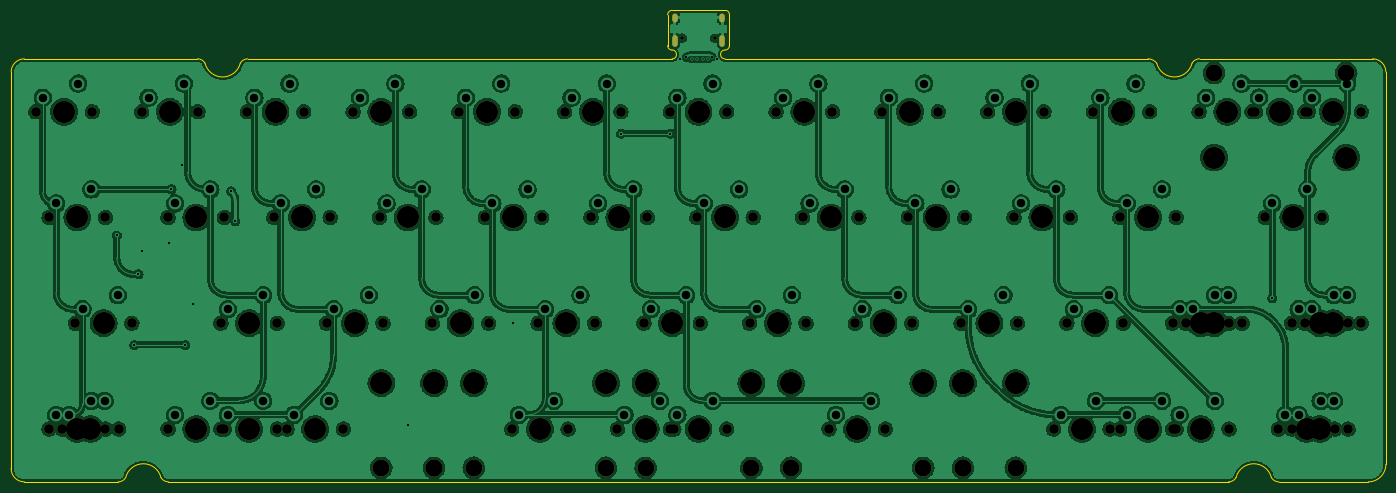
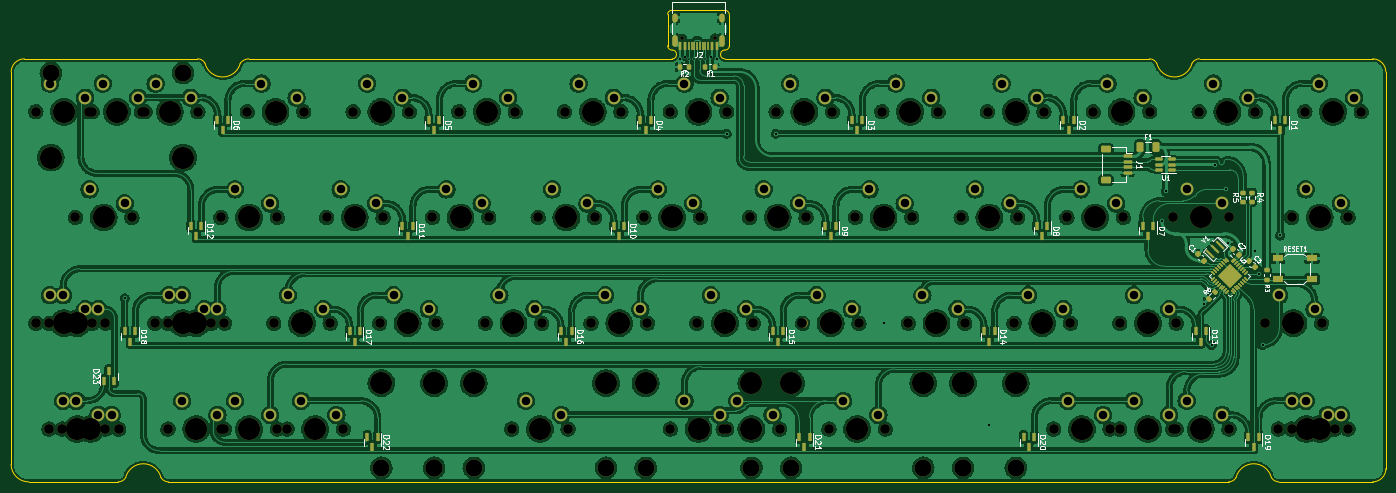
Circuit board: 11 layer files. Board 247.6 x 84.9 mm.
- bottom_copper: QS-13u-B_Cu.gbr (1017279 bytes)
- bottom_mask: QS-13u-B_Mask.gbr (17397 bytes)
- paste: QS-13u-B_Paste.gbr (7800 bytes)
- bottom_silk: QS-13u-B_Silkscreen.gbr (36799 bytes)
- outline: QS-13u-Edge_Cuts.gbr (2787 bytes)
- top_copper: QS-13u-F_Cu.gbr (800273 bytes)
- top_mask: QS-13u-F_Mask.gbr (7218 bytes)
- paste: QS-13u-F_Paste.gbr (453 bytes)
- top_silk: QS-13u-F_Silkscreen.gbr (454 bytes)
- drill: QS-13u-NPTH.drl (3698 bytes)
- drill: QS-13u-PTH.drl (2861 bytes)

=== bottom_copper: QS-13u-B_Cu.gbr (1017279 bytes, source omitted) ===
=== bottom_mask: QS-13u-B_Mask.gbr (17397 bytes, source omitted) ===
=== paste: QS-13u-B_Paste.gbr (7800 bytes, source omitted) ===
=== bottom_silk: QS-13u-B_Silkscreen.gbr (36799 bytes, source omitted) ===
=== outline: QS-13u-Edge_Cuts.gbr ===
%TF.GenerationSoftware,KiCad,Pcbnew,(6.0.0)*%
%TF.CreationDate,2022-05-03T19:48:22-05:00*%
%TF.ProjectId,QS-13u,51532d31-3375-42e6-9b69-6361645f7063,rev?*%
%TF.SameCoordinates,Original*%
%TF.FileFunction,Profile,NP*%
%FSLAX46Y46*%
G04 Gerber Fmt 4.6, Leading zero omitted, Abs format (unit mm)*
G04 Created by KiCad (PCBNEW (6.0.0)) date 2022-05-03 19:48:22*
%MOMM*%
%LPD*%
G01*
G04 APERTURE LIST*
%TA.AperFunction,Profile*%
%ADD10C,0.100000*%
%TD*%
G04 APERTURE END LIST*
D10*
X160337501Y-30162501D02*
G75*
G03*
X160337501Y-31750001I0J-793750D01*
G01*
X160337501Y-30162501D02*
G75*
G03*
X161131251Y-29368751I0J793750D01*
G01*
X150812500Y-31750000D02*
G75*
G03*
X150812500Y-30162500I0J793750D01*
G01*
X260117516Y-107950000D02*
X276225000Y-107950000D01*
X51032484Y-107950000D02*
G75*
G03*
X52387500Y-107156250I-2J1553457D01*
G01*
X238125000Y-32543750D02*
G75*
G03*
X236537500Y-31750000I-1587501J-1190626D01*
G01*
X150812500Y-31750000D02*
X74380016Y-31750000D01*
X236537500Y-31750000D02*
X160337501Y-31750001D01*
X276225000Y-107950000D02*
G75*
G03*
X279400000Y-104775000I2J3174998D01*
G01*
X258762500Y-107156250D02*
G75*
G03*
X260117516Y-107950000I1355015J759702D01*
G01*
X161131251Y-23716202D02*
G75*
G03*
X160433799Y-23018750I-697452J0D01*
G01*
X74380016Y-31750000D02*
G75*
G03*
X73025000Y-32543750I-1J-1553452D01*
G01*
X60092516Y-107950000D02*
X251057484Y-107950000D01*
X161131251Y-29368751D02*
X161131251Y-23716202D01*
X245830016Y-31750000D02*
G75*
G03*
X244475000Y-32543750I-1J-1553452D01*
G01*
X65319984Y-31750000D02*
X34131250Y-31750000D01*
X258762500Y-107156250D02*
G75*
G03*
X252412500Y-107156250I-3175000J-806348D01*
G01*
X279400000Y-34131251D02*
G75*
G03*
X277018750Y-31750001I-2381250J0D01*
G01*
X58737500Y-107156250D02*
G75*
G03*
X60092516Y-107950000I1355015J759702D01*
G01*
X150812500Y-23018750D02*
G75*
G03*
X150018750Y-23812500I0J-793750D01*
G01*
X150018750Y-29368750D02*
G75*
G03*
X150812500Y-30162500I793750J0D01*
G01*
X238125000Y-32543750D02*
G75*
G03*
X244475000Y-32543750I3175000J806350D01*
G01*
X279400000Y-104775000D02*
X279400000Y-34131251D01*
X31750000Y-105568751D02*
G75*
G03*
X34131250Y-107950000I2381252J3D01*
G01*
X34131250Y-107950000D02*
X51032484Y-107950000D01*
X58737500Y-107156250D02*
G75*
G03*
X52387500Y-107156250I-3175000J-806348D01*
G01*
X34131250Y-31750000D02*
G75*
G03*
X31750000Y-34131250I0J-2381250D01*
G01*
X150018750Y-29368750D02*
X150018750Y-23812500D01*
X66675000Y-32543750D02*
G75*
G03*
X65319984Y-31750000I-1355018J-759707D01*
G01*
X277018750Y-31750001D02*
X245830016Y-31750001D01*
X251057484Y-107950000D02*
G75*
G03*
X252412500Y-107156250I-2J1553457D01*
G01*
X66675000Y-32543750D02*
G75*
G03*
X73025000Y-32543750I3175000J806350D01*
G01*
X160433799Y-23018750D02*
X150812500Y-23018750D01*
X31750000Y-105568751D02*
X31750000Y-34131250D01*
M02*

=== top_copper: QS-13u-F_Cu.gbr (800273 bytes, source omitted) ===
=== top_mask: QS-13u-F_Mask.gbr (7218 bytes, source omitted) ===
=== paste: QS-13u-F_Paste.gbr ===
%TF.GenerationSoftware,KiCad,Pcbnew,(6.0.0)*%
%TF.CreationDate,2022-05-03T19:48:22-05:00*%
%TF.ProjectId,QS-13u,51532d31-3375-42e6-9b69-6361645f7063,rev?*%
%TF.SameCoordinates,Original*%
%TF.FileFunction,Paste,Top*%
%TF.FilePolarity,Positive*%
%FSLAX46Y46*%
G04 Gerber Fmt 4.6, Leading zero omitted, Abs format (unit mm)*
G04 Created by KiCad (PCBNEW (6.0.0)) date 2022-05-03 19:48:22*
%MOMM*%
%LPD*%
G01*
G04 APERTURE LIST*
G04 APERTURE END LIST*
M02*

=== top_silk: QS-13u-F_Silkscreen.gbr ===
%TF.GenerationSoftware,KiCad,Pcbnew,(6.0.0)*%
%TF.CreationDate,2022-05-03T19:48:22-05:00*%
%TF.ProjectId,QS-13u,51532d31-3375-42e6-9b69-6361645f7063,rev?*%
%TF.SameCoordinates,Original*%
%TF.FileFunction,Legend,Top*%
%TF.FilePolarity,Positive*%
%FSLAX46Y46*%
G04 Gerber Fmt 4.6, Leading zero omitted, Abs format (unit mm)*
G04 Created by KiCad (PCBNEW (6.0.0)) date 2022-05-03 19:48:22*
%MOMM*%
%LPD*%
G01*
G04 APERTURE LIST*
G04 APERTURE END LIST*
M02*

=== drill: QS-13u-NPTH.drl ===
M48
; DRILL file {KiCad (6.0.0)} date Tue May  3 19:48:24 2022
; FORMAT={-:-/ absolute / metric / decimal}
; #@! TF.CreationDate,2022-05-03T19:48:24-05:00
; #@! TF.GenerationSoftware,Kicad,Pcbnew,(6.0.0)
; #@! TF.FileFunction,NonPlated,1,2,NPTH
FMAT,2
METRIC
; #@! TA.AperFunction,NonPlated,NPTH,ComponentDrill
T1C0.650
; #@! TA.AperFunction,NonPlated,NPTH,ComponentDrill
T2C1.750
; #@! TA.AperFunction,NonPlated,NPTH,ComponentDrill
T3C3.048
; #@! TA.AperFunction,NonPlated,NPTH,ComponentDrill
T4C3.988
%
G90
G05
T1
X152.685Y-28.0
X158.465Y-28.0
T2
X36.195Y-41.275
X38.576Y-98.425
X38.576Y-60.325
X40.957Y-98.425
X43.339Y-79.375
X46.355Y-41.275
X48.736Y-98.425
X48.736Y-60.325
X51.117Y-98.425
X53.499Y-79.375
X55.245Y-41.275
X60.008Y-60.325
X60.008Y-98.425
X65.405Y-41.275
X69.532Y-79.375
X69.532Y-98.425
X70.168Y-60.325
X70.168Y-98.425
X74.295Y-41.275
X79.057Y-60.325
X79.692Y-79.375
X79.692Y-98.425
X81.439Y-98.425
X84.455Y-41.275
X88.582Y-79.375
X89.218Y-60.325
X91.599Y-98.425
X93.345Y-41.275
X98.108Y-60.325
X98.742Y-79.375
X103.505Y-41.275
X107.633Y-79.375
X108.267Y-60.325
X112.395Y-41.275
X117.157Y-60.325
X117.793Y-79.375
X121.92Y-98.425
X122.555Y-41.275
X126.682Y-79.375
X127.317Y-60.325
X131.445Y-41.275
X132.08Y-98.425
X136.208Y-60.325
X136.843Y-79.375
X140.97Y-98.425
X141.605Y-41.275
X145.733Y-79.375
X146.368Y-60.325
X150.495Y-98.425
X150.495Y-41.275
X151.13Y-98.425
X155.258Y-60.325
X155.893Y-79.375
X160.655Y-98.425
X160.655Y-41.275
X164.783Y-79.375
X165.418Y-60.325
X169.545Y-41.275
X174.308Y-60.325
X174.943Y-79.375
X179.07Y-98.425
X179.705Y-41.275
X183.832Y-79.375
X184.468Y-60.325
X188.595Y-41.275
X189.23Y-98.425
X193.357Y-60.325
X193.992Y-79.375
X198.755Y-41.275
X202.882Y-79.375
X203.517Y-60.325
X207.645Y-41.275
X212.407Y-60.325
X213.042Y-79.375
X217.805Y-41.275
X219.551Y-98.425
X221.932Y-79.375
X222.567Y-60.325
X226.695Y-41.275
X229.711Y-98.425
X231.457Y-98.425
X231.458Y-60.325
X232.093Y-79.375
X236.855Y-41.275
X240.982Y-79.375
X240.982Y-98.425
X241.617Y-98.425
X241.618Y-60.325
X243.364Y-79.375
X245.745Y-41.275
X251.142Y-79.375
X251.142Y-98.425
X253.524Y-79.375
X255.27Y-41.275
X255.905Y-41.275
X257.651Y-60.325
X260.032Y-98.425
X262.414Y-98.425
X262.414Y-79.375
X264.795Y-41.275
X264.795Y-79.375
X265.43Y-41.275
X267.811Y-60.325
X270.192Y-98.425
X272.574Y-98.425
X272.574Y-79.375
X274.955Y-41.275
X274.955Y-79.375
T3
X98.425Y-105.41
X107.95Y-105.41
X107.95Y-105.41
X115.094Y-105.41
X138.906Y-105.41
X146.05Y-105.41
X165.1Y-105.41
X172.244Y-105.41
X196.056Y-105.41
X203.2Y-105.41
X203.2Y-105.41
X212.725Y-105.41
X248.444Y-34.29
X272.256Y-34.29
T4
X41.275Y-41.275
X43.656Y-98.425
X43.656Y-60.325
X46.038Y-98.425
X48.419Y-79.375
X60.325Y-41.275
X65.088Y-60.325
X65.088Y-98.425
X74.612Y-79.375
X74.612Y-98.425
X79.375Y-41.275
X84.138Y-60.325
X86.519Y-98.425
X93.662Y-79.375
X98.425Y-41.275
X98.425Y-90.17
X103.188Y-60.325
X107.95Y-90.17
X107.95Y-90.17
X112.713Y-79.375
X115.094Y-90.17
X117.475Y-41.275
X122.237Y-60.325
X127.0Y-98.425
X131.762Y-79.375
X136.525Y-41.275
X138.906Y-90.17
X141.288Y-60.325
X146.05Y-90.17
X146.05Y-98.425
X150.813Y-79.375
X155.575Y-98.425
X155.575Y-41.275
X160.338Y-60.325
X165.1Y-90.17
X169.863Y-79.375
X172.244Y-90.17
X174.625Y-41.275
X179.387Y-60.325
X184.15Y-98.425
X188.912Y-79.375
X193.675Y-41.275
X196.056Y-90.17
X198.438Y-60.325
X203.2Y-90.17
X203.2Y-90.17
X207.962Y-79.375
X212.725Y-41.275
X212.725Y-90.17
X217.487Y-60.325
X224.631Y-98.425
X227.012Y-79.375
X231.775Y-41.275
X236.537Y-98.425
X236.538Y-60.325
X246.062Y-79.375
X246.062Y-98.425
X248.444Y-79.375
X248.444Y-49.53
X250.825Y-41.275
X260.35Y-41.275
X262.731Y-60.325
X265.113Y-98.425
X267.494Y-98.425
X267.494Y-79.375
X269.875Y-41.275
X269.875Y-79.375
X272.256Y-49.53
T0
M30

=== drill: QS-13u-PTH.drl ===
M48
; DRILL file {KiCad (6.0.0)} date Tue May  3 19:48:24 2022
; FORMAT={-:-/ absolute / metric / decimal}
; #@! TF.CreationDate,2022-05-03T19:48:24-05:00
; #@! TF.GenerationSoftware,Kicad,Pcbnew,(6.0.0)
; #@! TF.FileFunction,Plated,1,2,PTH
FMAT,2
METRIC
; #@! TA.AperFunction,Plated,PTH,ViaDrill
T1C0.300
; #@! TA.AperFunction,Plated,PTH,ViaDrill
T2C0.400
; #@! TA.AperFunction,Plated,PTH,ComponentDrill
T3C0.600
; #@! TA.AperFunction,Plated,PTH,ComponentDrill
T4C1.524
%
G90
G05
T1
X154.325Y-31.75
X155.34Y-31.75
X156.325Y-31.75
X157.325Y-31.75
T2
X50.8Y-63.57
X53.96Y-83.29
X54.69Y-70.57
X55.24Y-66.41
X60.26Y-64.99
X60.63Y-55.24
X62.53Y-50.79
X63.138Y-83.29
X64.558Y-75.881
X71.41Y-55.63
X72.1Y-61.02
X103.188Y-97.631
X122.237Y-79.375
X141.63Y-45.22
X150.49Y-45.21
X152.325Y-31.75
X153.39Y-31.47
X158.018Y-31.352
X158.825Y-31.75
X258.919Y-74.904
T4
X37.465Y-38.735
X39.846Y-95.885
X39.846Y-57.785
X42.227Y-95.885
X43.815Y-36.195
X44.609Y-76.835
X46.196Y-93.345
X46.196Y-55.245
X48.578Y-93.345
X50.959Y-74.295
X56.515Y-38.735
X61.278Y-57.785
X61.278Y-95.885
X62.865Y-36.195
X67.628Y-55.245
X67.628Y-93.345
X70.802Y-76.835
X70.802Y-95.885
X75.565Y-38.735
X77.153Y-74.295
X77.153Y-93.345
X80.328Y-57.785
X81.915Y-36.195
X82.709Y-95.885
X86.677Y-55.245
X89.059Y-93.345
X89.852Y-76.835
X94.615Y-38.735
X96.203Y-74.295
X99.377Y-57.785
X100.965Y-36.195
X105.727Y-55.245
X108.903Y-76.835
X113.665Y-38.735
X115.253Y-74.295
X118.427Y-57.785
X120.015Y-36.195
X123.19Y-95.885
X124.777Y-55.245
X127.953Y-76.835
X129.54Y-93.345
X132.715Y-38.735
X134.302Y-74.295
X137.478Y-57.785
X139.065Y-36.195
X142.24Y-95.885
X143.828Y-55.245
X147.003Y-76.835
X148.59Y-93.345
X151.765Y-95.885
X151.765Y-38.735
X153.353Y-74.295
X156.528Y-57.785
X158.115Y-93.345
X158.115Y-36.195
X162.878Y-55.245
X166.053Y-76.835
X170.815Y-38.735
X172.403Y-74.295
X175.577Y-57.785
X177.165Y-36.195
X180.34Y-95.885
X181.927Y-55.245
X185.102Y-76.835
X186.69Y-93.345
X189.865Y-38.735
X191.452Y-74.295
X194.627Y-57.785
X196.215Y-36.195
X200.977Y-55.245
X204.153Y-76.835
X208.915Y-38.735
X210.502Y-74.295
X213.677Y-57.785
X215.265Y-36.195
X220.028Y-55.245
X220.821Y-95.885
X223.202Y-76.835
X227.171Y-93.345
X227.965Y-38.735
X229.552Y-74.295
X232.727Y-95.885
X232.728Y-57.785
X234.315Y-36.195
X239.077Y-93.345
X239.078Y-55.245
X242.252Y-76.835
X242.252Y-95.885
X244.634Y-76.835
X247.015Y-38.735
X248.602Y-74.295
X248.602Y-93.345
X250.984Y-74.295
X253.365Y-36.195
X256.54Y-38.735
X258.921Y-57.785
X261.303Y-95.885
X262.89Y-36.195
X263.684Y-95.885
X263.684Y-76.835
X265.271Y-55.245
X266.065Y-38.735
X266.065Y-76.835
X267.652Y-93.345
X270.034Y-93.345
X270.034Y-74.295
X272.415Y-36.195
X272.415Y-74.295
T3
G00X151.255Y-24.05
M15
G01X151.255Y-24.65
M16
G05
G00X151.255Y-27.98
M15
G01X151.255Y-29.08
M16
G05
G00X159.895Y-24.05
M15
G01X159.895Y-24.65
M16
G05
G00X159.895Y-27.98
M15
G01X159.895Y-29.08
M16
G05
T0
M30

